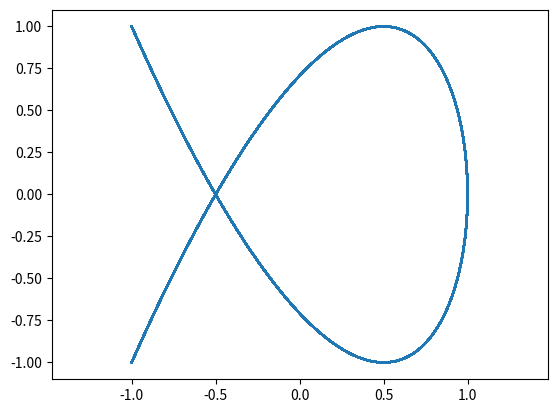

Python code for this plot:
import numpy as np
import matplotlib.pyplot as plt
def x(t) :
    return np.cos(2*t)
    #return t**2+t-1
def y(t) :
    return np.sin(3*t)
    #return t**2-t+1
#T = np.arange(0, 2*np.pi, 0.01)
T = np.arange(-100, 100, 0.01)
X = x(T)
Y = y(T)
plt.axis('equal')
plt.plot(X, Y)
plt.show()
